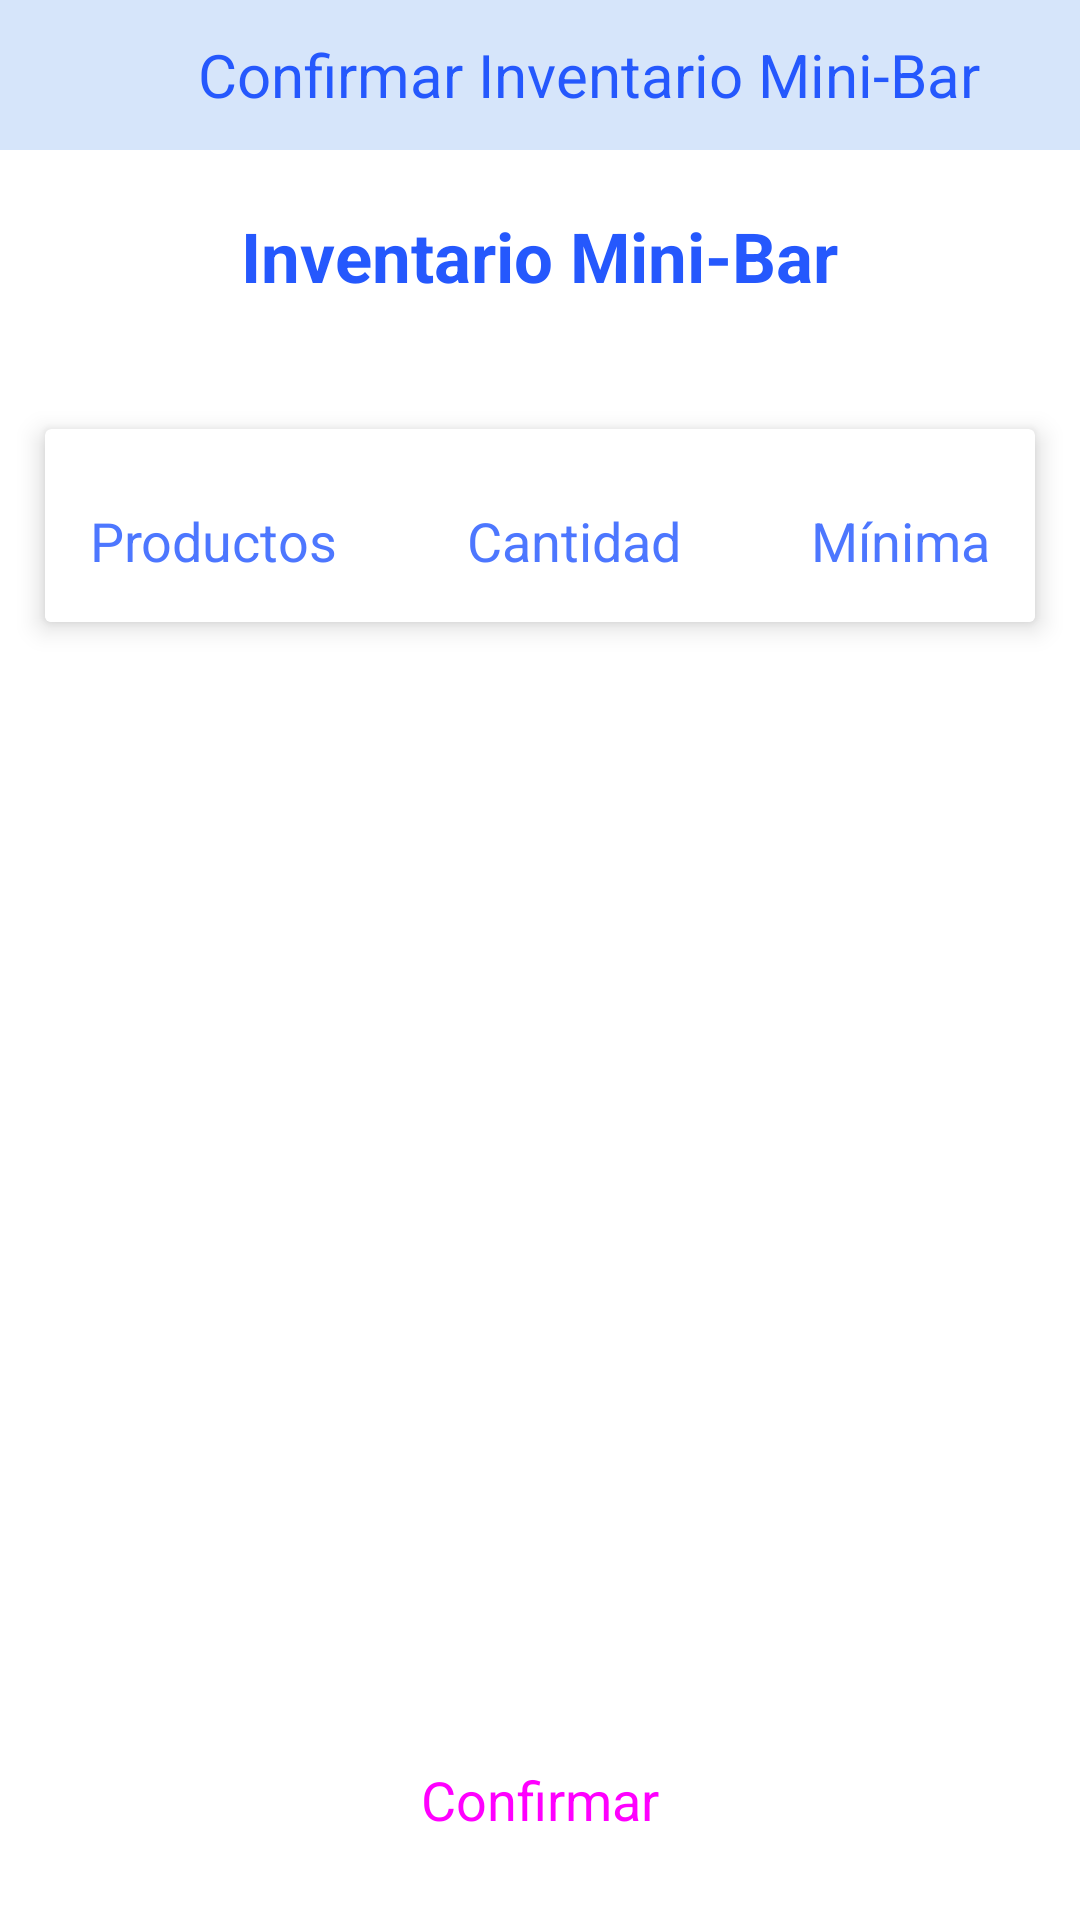

Android layout source for this screen:
<!-- AndroidManifest.xml: application theme Theme.MiniBar -->
<!-- res/layout/activity_confirmar_inventario_mb.xml -->
<?xml version="1.0" encoding="utf-8"?>
<androidx.constraintlayout.widget.ConstraintLayout xmlns:android="http://schemas.android.com/apk/res/android"
    xmlns:app="http://schemas.android.com/apk/res-auto"
    xmlns:tools="http://schemas.android.com/tools"
    android:layout_width="match_parent"
    android:layout_height="match_parent"
    tools:context=".Vista.Administrador.GestionHabitaciones.ConfirmarInventarioMB">


    <LinearLayout
        app:layout_constraintTop_toTopOf="parent"
        android:id="@+id/linearConfirmarMB"
        android:layout_width="match_parent"
        android:layout_height="wrap_content"
        android:orientation="vertical">

        <com.google.android.material.appbar.AppBarLayout
            android:layout_width="match_parent"
            android:layout_height="50dp">

            <com.google.android.material.appbar.MaterialToolbar
                android:layout_width="match_parent"
                android:layout_height="match_parent"
                android:background="@color/azulPalido">

                <Button
                    android:id="@+id/btnRegresar3MB"
                    style="@style/Widget.Material3.Button.TextButton"
                    android:layout_width="50dp"
                    android:layout_height="50dp"
                    android:drawableLeft="@drawable/ic_icono_regresar"
                    android:drawableTint="@color/azulOscuro"
                    app:rippleColor="@color/azulClaro" />
                <TextView
                    android:layout_width="wrap_content"
                    android:layout_height="wrap_content"
                    android:text="Confirmar Inventario Mini-Bar"
                    android:textSize="20sp"
                    android:textColor="@color/azulOscuro"
                    />
            </com.google.android.material.appbar.MaterialToolbar>

        </com.google.android.material.appbar.AppBarLayout>


        <TextView
            android:layout_width="wrap_content"
            android:layout_height="wrap_content"
            android:layout_gravity="center"
            android:layout_marginTop="20dp"
            android:text="Inventario Mini-Bar"
            android:textColor="@color/azulOscuro"
            android:textSize="23sp"
            android:textStyle="bold" />

        <TextView
            android:id="@+id/tvHabitacion2MB"
            android:layout_width="wrap_content"
            android:layout_height="wrap_content"
            android:layout_marginLeft="15dp"
            android:layout_marginBottom="3dp"
            android:textColor="@color/black"
            android:textSize="18sp" />

    </LinearLayout>

    <androidx.cardview.widget.CardView
        android:layout_width="match_parent"
        android:layout_height="wrap_content"
        app:layout_constraintTop_toBottomOf="@+id/linearConfirmarMB"
        android:layout_margin="15dp"
        app:cardElevation="5dp">

        <ScrollView
            android:layout_width="match_parent"
            android:layout_height="wrap_content">

            <TableLayout
                android:id="@+id/tblInventarioMB"
                style="@style/Widget.Material3.TabLayout"
                android:layout_width="match_parent"
                android:layout_height="match_parent"
                android:layout_marginTop="10dp"
                android:padding="15dp"
                android:stretchColumns="1">

                <TableRow
                    android:layout_width="match_parent"
                    android:layout_height="wrap_content">

                    <TextView
                        android:layout_width="match_parent"
                        android:layout_height="match_parent"
                        android:text="Productos"
                        android:textColor="@color/azul"
                        android:textSize="18sp" />

                    <TextView
                        android:layout_width="wrap_content"
                        android:layout_height="wrap_content"
                        android:gravity="center"
                        android:text="Cantidad"
                        android:textColor="@color/azul"
                        android:textSize="18sp" />

                    <TextView
                        android:layout_width="wrap_content"
                        android:layout_height="wrap_content"
                        android:layout_gravity="center"
                        android:text="Mínima"
                        android:textColor="@color/azul"
                        android:textSize="18sp" />
                </TableRow>
            </TableLayout>
        </ScrollView>
    </androidx.cardview.widget.CardView>

    <Button
        android:id="@+id/btnConfirmarMB"
        style="@style/Widget.Material3.Button"
        app:layout_constraintBottom_toBottomOf="parent"
        app:layout_constraintRight_toRightOf="parent"
        app:layout_constraintLeft_toLeftOf="parent"
        android:layout_width="200dp"
        android:layout_height="50dp"
        android:layout_gravity="center"
        android:layout_margin="15dp"
        android:backgroundTint="@color/azul"
        app:rippleColor="@color/azulVerde"
        android:text="Confirmar"
        android:textSize="18sp"/>

</androidx.constraintlayout.widget.ConstraintLayout>
<!-- resources referenced by this layout -->
<resources>
  <color name="azul">#4D77FF</color>
  <color name="azulClaro">#56BBF1</color>
  <color name="azulOscuro">#2558FD</color>
  <color name="azulPalido">#D6E5FA</color>
  <color name="azulVerde">#5EE6EB</color>
  <color name="black">#FF000000</color>
  <style name="Theme.MiniBar" parent="Theme.MaterialComponents.Light.NoActionBar">
          
          
          
          
          
          
          
          <item name="android:statusBarColor" tools:targetApi="l">@color/azulClaro</item>
      </style>
</resources>
